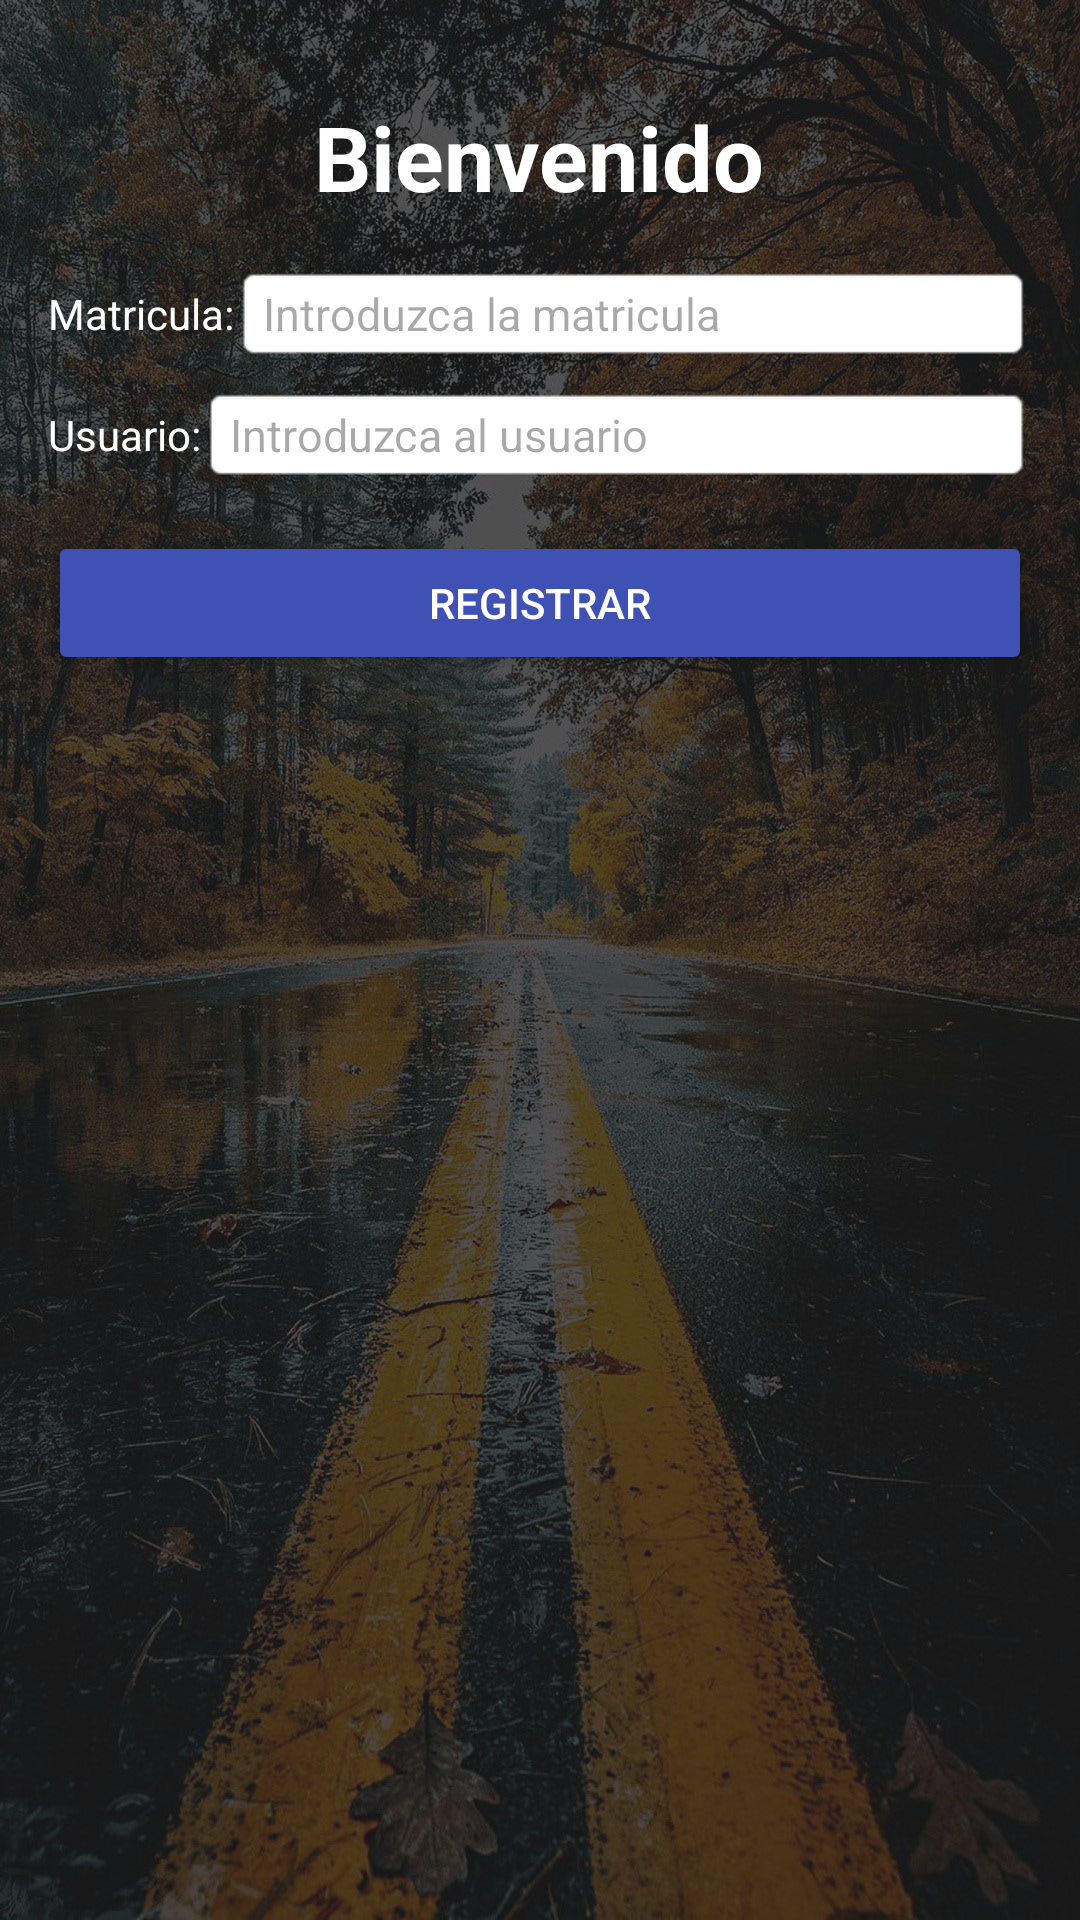

Write the Android layout XML for this screen, with the resource values it uses.
<!-- AndroidManifest.xml: application theme Theme.AppGasolinera -->
<!-- res/layout/fragment_matricula.xml -->
<FrameLayout xmlns:android="http://schemas.android.com/apk/res/android"
    xmlns:app="http://schemas.android.com/apk/res-auto"
    xmlns:tools="http://schemas.android.com/tools"
    android:layout_width="match_parent"
    android:layout_height="match_parent"
    tools:context=".MatriculaFragment">

    
    <ImageView
        android:layout_width="match_parent"
        android:layout_height="match_parent"
        android:src="@drawable/fondo_registro"
        android:scaleType="centerCrop"
        android:alpha="0.75" />

    <View
        android:layout_width="match_parent"
        android:layout_height="match_parent"
        android:background="#AA000000" />

    
    <LinearLayout
        android:layout_width="match_parent"
        android:layout_height="match_parent"
        android:layout_marginTop="16dp"
        android:orientation="vertical"
        android:padding="16dp">

        <TextView
            android:id="@+id/textLogin"
            android:layout_width="wrap_content"
            android:layout_height="wrap_content"
            android:text="@string/bienvenido"
            android:textColor="@color/white"
            android:textSize="30sp"
            android:textStyle="bold"
            android:layout_gravity="center_horizontal" />

        <LinearLayout
            android:layout_width="match_parent"
            android:layout_height="wrap_content"
            android:orientation="horizontal"
            android:layout_marginTop="16dp">

            <TextView
                android:id="@+id/textMatricula"
                android:layout_width="wrap_content"
                android:layout_height="wrap_content"
                android:text="@string/matriculaUsu"
                android:textColor="@color/white"
                android:layout_gravity="center_vertical" />

            <EditText
                android:id="@+id/editTextMat"
                android:layout_width="0dp"
                android:layout_height="wrap_content"
                android:layout_weight="1"
                android:hint="@string/introducir_matricula"
                android:inputType="textCapCharacters"
                android:maxLength="7"
                android:textSize="15sp"
                android:background="@android:drawable/editbox_background"
                android:textColor="@color/black" />
        </LinearLayout>

        <LinearLayout
            android:layout_width="match_parent"
            android:layout_height="wrap_content"
            android:orientation="horizontal"
            android:layout_marginTop="8dp">

            <TextView
                android:id="@+id/textUsuario"
                android:layout_width="wrap_content"
                android:layout_height="wrap_content"
                android:text="@string/usuario"
                android:textColor="@color/white"
                android:layout_gravity="center_vertical" />

            <EditText
                android:id="@+id/editTextUsu"
                android:layout_width="0dp"
                android:layout_height="wrap_content"
                android:layout_weight="1"
                android:hint="@string/introducir_usuario"
                android:inputType="textPersonName"
                android:maxLength="20"
                android:textSize="15sp"
                android:background="@android:drawable/editbox_background"
                android:textColor="@color/black" />
        </LinearLayout>

        <Button
            android:id="@+id/botonLogin"
            android:layout_width="match_parent"
            android:layout_height="wrap_content"
            android:layout_marginTop="16dp"
            android:text="@string/registrar"
            android:backgroundTint="@color/primaryColor"
            android:textColor="@color/white" />

        <TextView
            android:id="@+id/textView"
            android:layout_width="match_parent"
            android:layout_height="wrap_content"
            android:gravity="center"
            android:text="@string/continuar"
            android:textColor="@color/white"
            android:visibility="gone"
            android:layout_marginTop="8dp" />
    </LinearLayout>
</FrameLayout>
<!-- resources referenced by this layout -->
<resources>
  <color name="black">#FF000000</color>
  <color name="primaryColor">#3F51B5</color>
  <color name="white">#FFFFFFFF</color>
  <!-- drawable fondo_registro: jpg bitmap (drawable, 656309 bytes) -->
  <string name="bienvenido">Bienvenido</string>
  <string name="continuar">Puede continuar a la siguiente pestaña</string>
  <string name="introducir_matricula">Introduzca la matricula</string>
  <string name="introducir_usuario">Introduzca al usuario</string>
  <string name="matriculaUsu">Matricula:</string>
  <string name="registrar">Registrar</string>
  <string name="usuario">Usuario:</string>
  <style name="Theme.AppGasolinera" parent="Base.Theme.AppGasolinera" />
  <style name="Base.Theme.AppGasolinera" parent="Theme.Material3.DayNight.NoActionBar">
          
          
      </style>
</resources>
